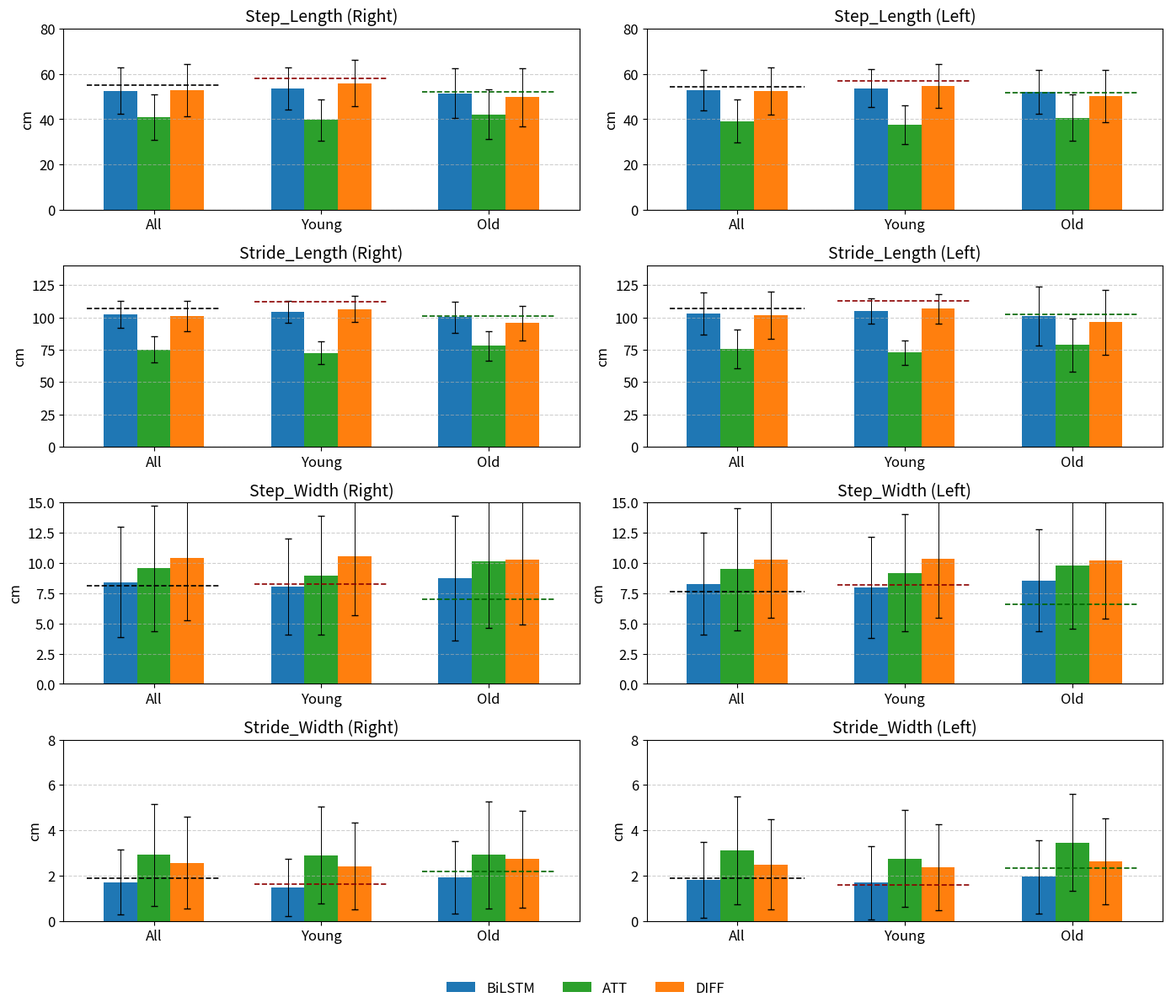

Python code for this plot:
"""Create the alternate combined spatiotemporal comparison figure."""

import matplotlib.pyplot as plt
import numpy as np
import os

# Directory to save plot
output_dir = "plots"
filename = "spatiotemporal_group_comparison_coloured_GT_lines2.pdf"
os.makedirs(output_dir, exist_ok=True)

# Model and group setup
models = ['BiLSTM', 'ATT', 'DIFF']
groups = ['All', 'Young', 'Old']
parameters = [
    "R_Step_Length", "L_Step_Length",
    "R_Stride_Length", "L_Stride_Length",
    "R_Step_Width", "L_Step_Width",
    "R_Stride_Width", "L_Stride_Width"
]

colors = ['#1f77b4', '#2ca02c', '#ff7f0e']       # BiLSTM, ATT, DIFF
gt_colors = ['black', 'darkred', 'darkgreen']    # GT All, GT Young, GT Old
width = 0.2
x = np.arange(len(groups))

# Means and standard deviations for each model, parameter, and group
means = np.array([
    [[52.5, 40.85, 52.79], [53.53, 39.62, 55.93], [51.46, 42.09, 49.66]],
    [[52.89, 39.08, 52.44], [53.65, 37.53, 54.64], [52.13, 40.64, 50.24]],
    [[102.36, 75.26, 101.02], [104.44, 72.56, 106.46], [100.27, 77.96, 95.58]],
    [[102.90, 75.70, 101.58], [104.73, 72.79, 106.74], [101.06, 78.62, 96.42]],
    [[8.40, 9.56, 10.43], [8.07, 8.98, 10.59], [8.74, 10.14, 10.28]],
    [[8.27, 9.50, 10.29], [7.97, 9.19, 10.38], [8.57, 9.81, 10.20]],
    [[1.70, 2.91, 2.57], [1.48, 2.90, 2.42], [1.92, 2.92, 2.72]],
    [[1.81, 3.11, 2.49], [1.68, 2.75, 2.37], [1.94, 3.46, 2.62]]
])

stds = np.array([
    [[10.2, 9.94, 11.61], [9.37, 8.98, 10.38], [11.02, 10.89, 12.83]],
    [[8.95, 9.45, 10.52], [8.30, 8.56, 9.62], [9.59, 10.34, 11.42]],
    [[10.30, 10.26, 11.68], [8.53, 9.00, 10.07], [12.06, 11.52, 13.28]],
    [[16.43, 14.91, 18.24], [9.87, 9.44, 11.41], [22.98, 20.38, 25.07]],
    [[4.57, 5.20, 5.16], [3.97, 4.91, 4.92], [5.17, 5.49, 5.40]],
    [[4.23, 5.06, 4.84], [4.21, 4.87, 4.88], [4.25, 5.25, 4.80]],
    [[1.43, 2.25, 2.03], [1.26, 2.15, 1.91], [1.59, 2.36, 2.14]],
    [[1.68, 2.38, 1.99], [1.61, 2.13, 1.89], [1.61, 2.13, 1.89]]
])

gt_values = np.array([
    [55.17, 58.14, 52.2],
    [54.31, 56.96, 51.67],
    [106.72, 112.20, 101.22],
    [107.16, 112.51, 101.99],
    [8.15, 8.24, 6.98],
    [7.62, 8.18, 6.56],
    [1.87, 1.61, 2.19],
    [1.90, 1.59, 2.34]
])

# Plot setup: 4 rows (metrics), 2 columns (right / left)
fig, axs = plt.subplots(4, 2, figsize=(14, 12))
axs = axs.flatten()

for i, param in enumerate(parameters):

    ax = axs[i]

    # Base name and side
    base_name = param.replace("R_", "").replace("L_", "")
    side = "Right" if param.startswith("R_") else "Left"
    title = f"{base_name} ({side})"

    # Bars for each model
    for j, model in enumerate(models):
        vals = means[i, :, j]
        errs = stds[i, :, j]
        ax.bar(
            x + j * width - width,
            vals,
            width,
            yerr=errs,
            color=colors[j],
            label=models[j] if i == 0 else "",
            error_kw=dict(elinewidth=0.7, capsize=3)
        )

    # Ground truth dashed lines per group
    for xi in range(len(groups)):
        ax.hlines(
            gt_values[i, xi],
            xi - 0.4,
            xi + 0.4,
            colors=gt_colors[xi],
            linestyles='dashed',
            linewidth=1.2
        )

    # Titles and axes
    ax.set_title(title, fontsize=14)
    ax.set_xticks(x)
    ax.set_xticklabels(groups)
    ax.tick_params(axis='both', labelsize=12)
    ax.set_ylabel("cm", fontsize=12)
    ax.grid(True, axis='y', linestyle='--', alpha=0.6)

    # Updated metric-specific y-limits
    if "Step_Length" in param:
        ax.set_ylim(0, 80)
    elif "Stride_Width" in param:
        ax.set_ylim(0, 8)
    elif "Stride_Length" in param:
        ax.set_ylim(0, 140)
    elif "Width" in base_name:
        ax.set_ylim(0, 15)

# Legend
handles, labels = axs[0].get_legend_handles_labels()
fig.legend(
    handles,
    labels + ['GT All', 'GT Young', 'GT Old'],
    loc='lower center',
    ncol=6,
    frameon=False,
    fontsize=12
)

plt.tight_layout(rect=[0, 0.05, 1, 1])
plt.savefig(os.path.join(output_dir, filename), format='pdf')
plt.close()
